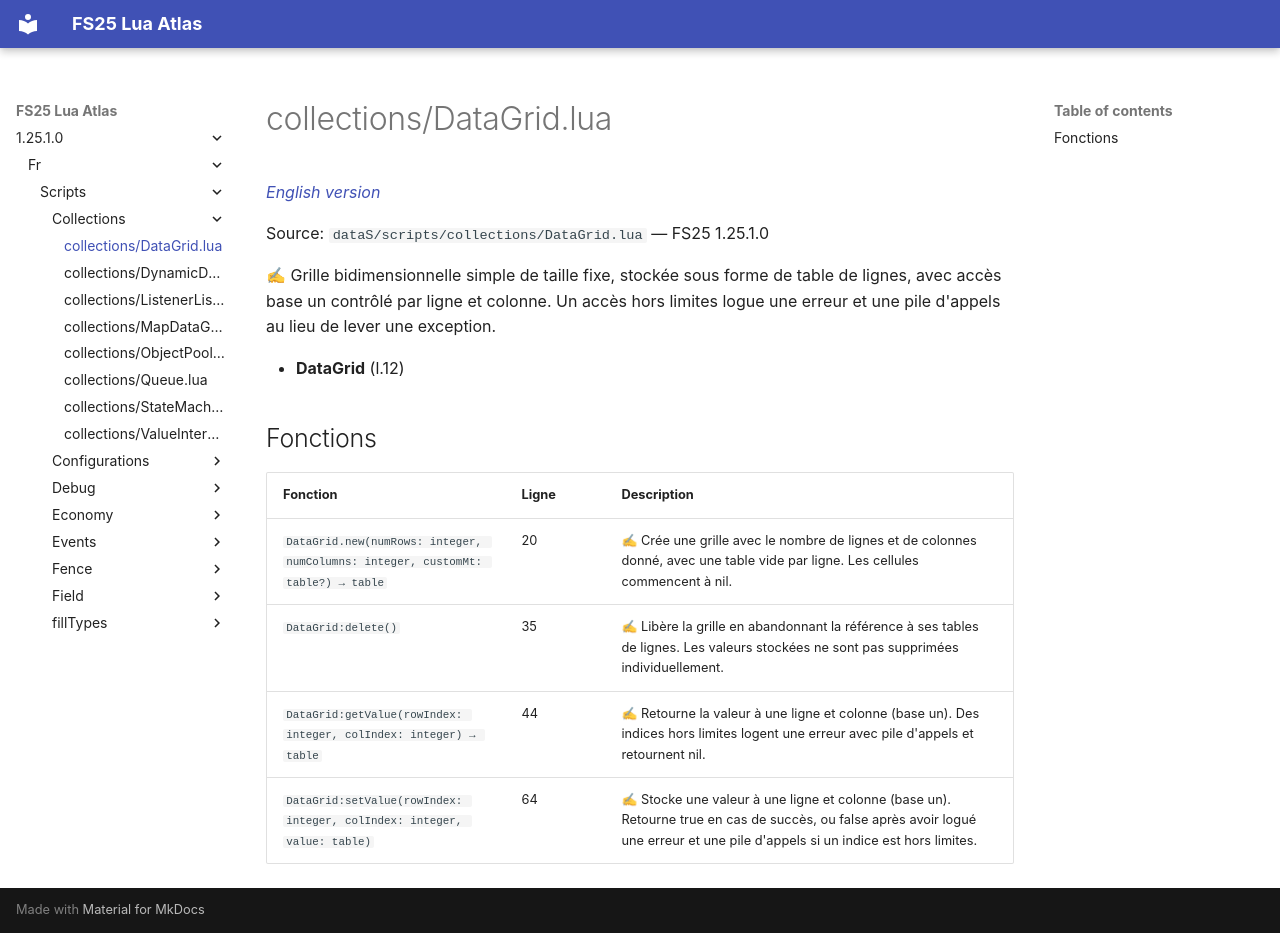

repository: Tim0219800/fs25-lua-atlas · page: 1.25.1.0/fr/scripts/collections/DataGrid.html · generator: mkdocs

# collections/DataGrid.lua

*[English version](../../../scripts/collections/DataGrid.md)*

Source: `dataS/scripts/collections/DataGrid.lua` — FS25 1.25.1.0

✍ Grille bidimensionnelle simple de taille fixe, stockée sous forme de table de lignes, avec accès base un contrôlé par ligne et colonne. Un accès hors limites logue une erreur et une pile d'appels au lieu de lever une exception.

- **DataGrid** (l.12)

## Fonctions

| Fonction | Ligne | Description |
|---|---|---|
| `DataGrid.new(numRows: integer, numColumns: integer, customMt: table?) → table` | 20 | ✍ Crée une grille avec le nombre de lignes et de colonnes donné, avec une table vide par ligne. Les cellules commencent à nil. |
| `DataGrid:delete()` | 35 | ✍ Libère la grille en abandonnant la référence à ses tables de lignes. Les valeurs stockées ne sont pas supprimées individuellement. |
| `DataGrid:getValue(rowIndex: integer, colIndex: integer) → table` | 44 | ✍ Retourne la valeur à une ligne et colonne (base un). Des indices hors limites logent une erreur avec pile d'appels et retournent nil. |
| `DataGrid:setValue(rowIndex: integer, colIndex: integer, value: table)` | 64 | ✍ Stocke une valeur à une ligne et colonne (base un). Retourne true en cas de succès, ou false après avoir logué une erreur et une pile d'appels si un indice est hors limites. |
